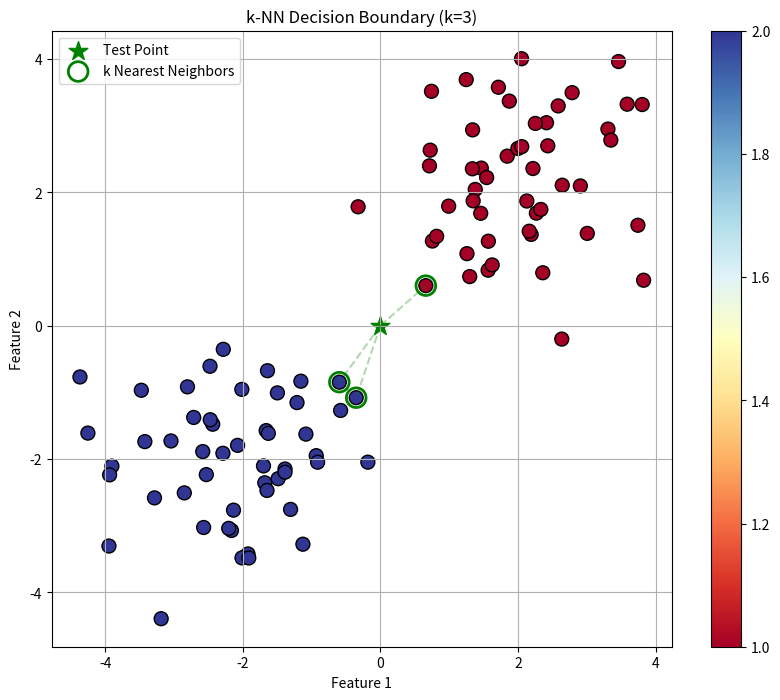

Here is the Python script that generated this plot:
#!/usr/bin/env nix-shell
#!nix-shell -i python -p "python3.withPackages(ps: with ps; [ numpy matplotlib ])"

from collections import Counter
from typing import Generic, List, TypeVar, Union
import numpy as np
import numpy.typing as npt
import matplotlib.pyplot as plt

L = TypeVar("L", bound=Union[np.int64, np.float64, np.str_])


class KNN(Generic[L]):
    """
    K-Nearest Neighbors classifier

    Type Parameters:
        L: The dtype of labels (np.int64, np.float64, or np.str_)
    """

    k: int
    X_train: npt.NDArray[np.float64] | None
    y_train: npt.NDArray[L] | None

    def __init__(self, k: int):
        """
        Initialize the KNN classifier

        Parameters:
            k: Number of neighbors to use for prediction
        """
        self.k = k

    def fit(self, X: npt.NDArray[np.float64], y: npt.NDArray[L]) -> None:
        """
        Store the training data

        Parameters:
            X: Training features
            y: Training labels
        """
        self.X_train = X
        self.y_train = y

    def predict(self, X: npt.NDArray[np.float64]) -> npt.NDArray[L]:
        """
        Predict labels for test data

        Parameters:
            X: Test features

        Returns:
            Predicted labels

        Raises:
            RuntimeError: If model hasn't been fitted
        """

        if self.X_train is None or self.y_train is None:
            raise RuntimeError("Model must be fitted before making predictions")

        predictions: List[L] = []

        for x in X:
            distances = [
                self.euclidean_distance(x, x_train) for x_train in self.X_train
            ]
            k_indices = np.argsort(distances)[: self.k]
            k_nearest_labels = self.y_train[k_indices]
            most_common = Counter(k_nearest_labels).most_common(1)

            predictions.append(most_common[0][0])

        return np.array(predictions, dtype=self.y_train.dtype)

    def euclidean_distance(
        self, x1: npt.NDArray[np.float64], x2: npt.NDArray[np.float64]
    ) -> float:
        """
        Calculate the Euclidean distance between two points

        Parameters:
            x1: The first point
            x2: The second point

        Returns:
            Euclidean distance between x1 and x2
        """
        return np.sqrt(np.sum((x1 - x2) ** 2))


def main():
    rng = np.random.default_rng(0)

    X_train = np.concatenate(
        [
            rng.standard_normal(size=(50, 2)) + [2, 2],
            rng.standard_normal(size=(50, 2)) - [2, 2],
        ]
    ).astype(np.float64)
    y_train = np.array([1] * 50 + [2] * 50, dtype=np.int64)

    knn = KNN[np.int64](k=3)
    knn.fit(X_train, y_train)

    x_test = np.array([0, 0], dtype=np.float64)
    y_pred = knn.predict(x_test.reshape(1, -1))  # noqa: F841

    plt.figure(figsize=(10, 8))

    # Plot training points
    scatter = plt.scatter(
        X_train[:, 0],
        X_train[:, 1],
        c=y_train,
        cmap="RdYlBu",
        edgecolors="black",
        s=100,
    )

    # Add test point
    plt.scatter(x_test[0], x_test[1], s=200, c="green", marker="*", label="Test Point")

    # Visualize k nearest neighbors
    distances = np.array(
        [knn.euclidean_distance(x_test, x_train) for x_train in X_train],
        dtype=np.float64,
    )
    k_indices = np.argsort(distances)[: knn.k].astype(np.int64)
    plt.scatter(
        X_train[k_indices, 0],
        X_train[k_indices, 1],
        s=200,
        c="none",
        linewidths=2,
        edgecolors="green",
        label="k Nearest Neighbors",
    )

    # Draw lines to nearest neighbors
    for i in k_indices:
        plt.plot(
            [x_test[0], X_train[i, 0]],
            [x_test[1], X_train[i, 1]],
            "g--",
            alpha=0.3,
        )

    plt.title(f"k-NN Decision Boundary (k={knn.k})")
    plt.xlabel("Feature 1")
    plt.ylabel("Feature 2")
    plt.colorbar(scatter)

    plt.legend()
    plt.grid(True)
    plt.show()


if __name__ == "__main__":
    main()
